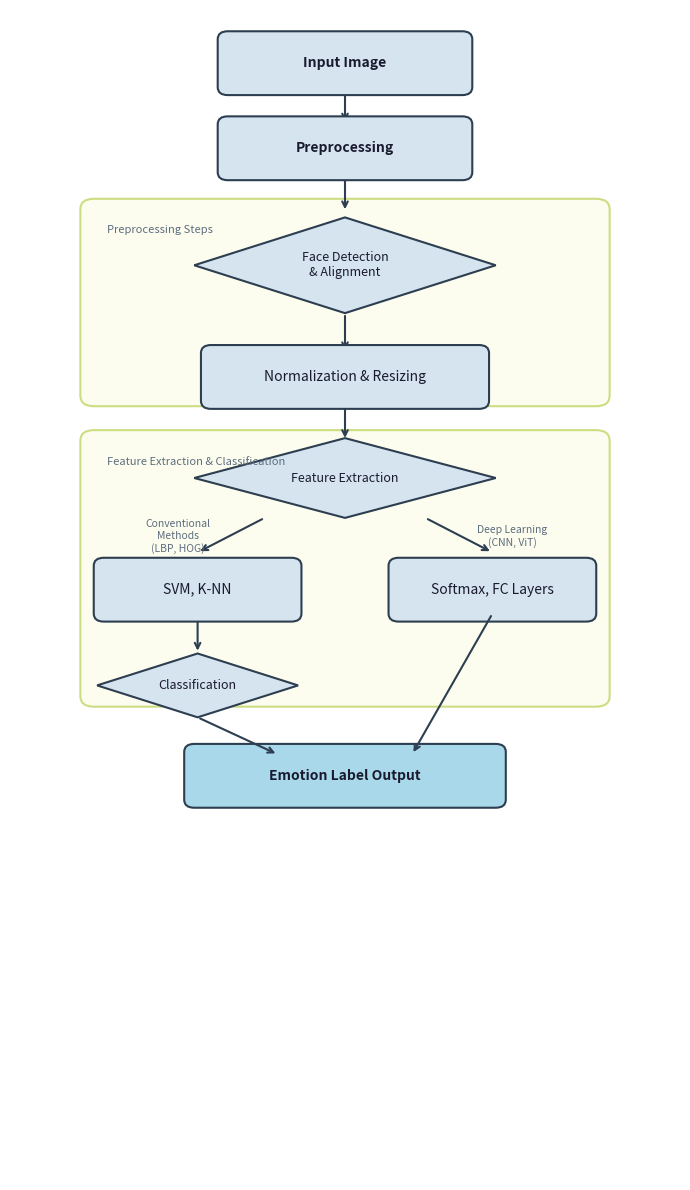

Generate this figure with matplotlib: (Note: this script raises an exception after producing the figure.)
import matplotlib
matplotlib.use('Agg')
import matplotlib.pyplot as plt
import matplotlib.patches as mpatches
import matplotlib.patches as FancyBboxPatch
from matplotlib.patches import FancyArrowPatch, FancyBboxPatch
import numpy as np

# ============================================================
# FIGURE 1: FER Pipeline Flowchart
# ============================================================

fig1, ax1 = plt.subplots(figsize=(7, 12))
ax1.set_xlim(0, 10)
ax1.set_ylim(0, 22)
ax1.axis('off')

def draw_rect(ax, x, y, w, h, label, color='#D6E4F0', fontsize=10, bold=False):
    rect = FancyBboxPatch((x - w/2, y - h/2), w, h,
                          boxstyle="round,pad=0.15",
                          linewidth=1.5, edgecolor='#2C3E50',
                          facecolor=color, zorder=2)
    ax.add_patch(rect)
    weight = 'bold' if bold else 'normal'
    ax.text(x, y, label, ha='center', va='center',
            fontsize=fontsize, fontweight=weight, zorder=3,
            wrap=True, color='#1A1A2E')

def draw_diamond(ax, x, y, w, h, label, color='#D6E4F0', fontsize=9):
    diamond = plt.Polygon([[x, y+h/2], [x+w/2, y], [x, y-h/2], [x-w/2, y]],
                           closed=True, linewidth=1.5, edgecolor='#2C3E50',
                           facecolor=color, zorder=2)
    ax.add_patch(diamond)
    ax.text(x, y, label, ha='center', va='center',
            fontsize=fontsize, fontweight='normal', zorder=3, color='#1A1A2E')

def draw_arrow(ax, x1, y1, x2, y2):
    ax.annotate('', xy=(x2, y2), xytext=(x1, y1),
                arrowprops=dict(arrowstyle='->', color='#2C3E50', lw=1.5),
                zorder=1)

def draw_group_box(ax, x, y, w, h, label, color='#FDFCE5', border='#A9C934'):
    rect = FancyBboxPatch((x - w/2, y - h/2), w, h,
                          boxstyle="round,pad=0.2",
                          linewidth=1.5, edgecolor=border,
                          facecolor=color, zorder=0, alpha=0.6)
    ax.add_patch(rect)
    ax.text(x - w/2 + 0.2, y + h/2 - 0.3, label,
            ha='left', va='top', fontsize=8, color='#5D6D7E', style='italic')

# --- Top: Input Image ---
draw_rect(ax1, 5, 21, 3.5, 0.9, 'Input Image', color='#D6E4F0', bold=True)
draw_arrow(ax1, 5, 20.55, 5, 19.85)
draw_rect(ax1, 5, 19.4, 3.5, 0.9, 'Preprocessing', color='#D6E4F0', bold=True)
draw_arrow(ax1, 5, 18.95, 5, 18.2)

# --- Preprocessing group box ---
draw_group_box(ax1, 5, 16.5, 7.5, 3.5, 'Preprocessing Steps')
draw_diamond(ax1, 5, 17.2, 4.5, 1.8, 'Face Detection\n& Alignment', color='#D6E4F0')
draw_arrow(ax1, 5, 16.3, 5, 15.55)
draw_rect(ax1, 5, 15.1, 4, 0.9, 'Normalization & Resizing', color='#D6E4F0')

draw_arrow(ax1, 5, 14.65, 5, 13.9)

# --- Feature Extraction group box ---
draw_group_box(ax1, 5, 11.5, 7.5, 4.8, 'Feature Extraction & Classification')
draw_diamond(ax1, 5, 13.2, 4.5, 1.5, 'Feature Extraction', color='#D6E4F0')

# Two branches from Feature Extraction
ax1.annotate('', xy=(2.8, 11.8), xytext=(3.8, 12.45),
             arrowprops=dict(arrowstyle='->', color='#2C3E50', lw=1.5))
ax1.annotate('', xy=(7.2, 11.8), xytext=(6.2, 12.45),
             arrowprops=dict(arrowstyle='->', color='#2C3E50', lw=1.5))

ax1.text(2.5, 12.1, 'Conventional\nMethods\n(LBP, HOG)', ha='center', va='center',
         fontsize=7.5, color='#5D6D7E', style='italic')
ax1.text(7.5, 12.1, 'Deep Learning\n(CNN, ViT)', ha='center', va='center',
         fontsize=7.5, color='#5D6D7E', style='italic')

draw_rect(ax1, 2.8, 11.1, 2.8, 0.9, 'SVM, K-NN', color='#D6E4F0')
draw_rect(ax1, 7.2, 11.1, 2.8, 0.9, 'Softmax, FC Layers', color='#D6E4F0')

# Classification diamond on the left
draw_arrow(ax1, 2.8, 10.65, 2.8, 9.9)
draw_diamond(ax1, 2.8, 9.3, 3.0, 1.2, 'Classification', color='#D6E4F0')

# Arrows to output
ax1.annotate('', xy=(4.0, 8.0), xytext=(2.8, 8.7),
             arrowprops=dict(arrowstyle='->', color='#2C3E50', lw=1.5))
ax1.annotate('', xy=(6.0, 8.0), xytext=(7.2, 10.65),
             arrowprops=dict(arrowstyle='->', color='#2C3E50', lw=1.5))

draw_rect(ax1, 5, 7.6, 4.5, 0.9, 'Emotion Label Output', color='#A8D8EA', bold=True)

plt.tight_layout()
plt.savefig('/home/ubuntu/fer_pipeline.png', dpi=180, bbox_inches='tight',
            facecolor='white', edgecolor='none')
plt.close()
print("Figure 1 (pipeline) saved.")


# ============================================================
# FIGURE 2: CNN Architecture for FER
# ============================================================

fig2, ax2 = plt.subplots(figsize=(14, 6))
ax2.set_xlim(0, 16)
ax2.set_ylim(0, 8)
ax2.axis('off')

fig2.patch.set_facecolor('white')

def cnn_box(ax, x, y, w, h, label, sublabel='', color='#D6EAF8', edgecolor='#2E86C1', fontsize=9):
    rect = FancyBboxPatch((x - w/2, y - h/2), w, h,
                          boxstyle="round,pad=0.1",
                          linewidth=1.5, edgecolor=edgecolor,
                          facecolor=color, zorder=2)
    ax.add_patch(rect)
    ax.text(x, y + (0.25 if sublabel else 0), label,
            ha='center', va='center', fontsize=fontsize,
            fontweight='bold', color='#1A1A2E', zorder=3)
    if sublabel:
        ax.text(x, y - 0.35, sublabel, ha='center', va='center',
                fontsize=7.5, color='#555555', zorder=3)

def cnn_arrow(ax, x1, x2, y=4.0):
    ax.annotate('', xy=(x2, y), xytext=(x1, y),
                arrowprops=dict(arrowstyle='->', color='#2C3E50', lw=2.0))

# Title
ax2.text(8, 7.5, 'CNN for Facial Emotion Recognition',
         ha='center', va='center', fontsize=14, fontweight='bold', color='#1A1A2E')

# Input Image
cnn_box(ax2, 1.2, 4.0, 1.8, 3.5, 'Input\nImage', '(Face)', color='#EBF5FB', edgecolor='#85929E')

cnn_arrow(ax2, 2.1, 2.8)

# Convolutional Layers group
group_rect = FancyBboxPatch((2.8, 1.5), 4.2, 5.0,
                             boxstyle="round,pad=0.1",
                             linewidth=1.5, edgecolor='#2E86C1',
                             facecolor='#EBF5FB', zorder=1, alpha=0.5)
ax2.add_patch(group_rect)
ax2.text(4.9, 6.7, 'Convolutional Layers', ha='center', va='center',
         fontsize=9, fontweight='bold', color='#1A1A2E')
ax2.text(4.9, 6.3, '(Conv + ReLU + Pooling)', ha='center', va='center',
         fontsize=8, color='#555555')

for i, y_pos in enumerate([5.5, 4.0, 2.5]):
    cnn_box(ax2, 3.7, y_pos, 1.5, 0.9, 'Conv\n3x3, ReLU', color='#AED6F1', edgecolor='#2E86C1', fontsize=8)
    ax2.annotate('', xy=(4.6, y_pos), xytext=(4.45, y_pos),
                 arrowprops=dict(arrowstyle='->', color='#2C3E50', lw=1.5))
    cnn_box(ax2, 5.5, y_pos, 1.5, 0.9, 'Max\nPooling 2x2', color='#D5D8DC', edgecolor='#85929E', fontsize=8)

cnn_arrow(ax2, 7.0, 8.0)

# Flatten Layer
cnn_box(ax2, 8.7, 4.0, 1.4, 3.5, 'Flatten\nLayer', color='#EBF5FB', edgecolor='#85929E')

cnn_arrow(ax2, 9.4, 10.2)

# Fully Connected Layers group
fc_rect = FancyBboxPatch((10.2, 2.0), 2.8, 4.0,
                          boxstyle="round,pad=0.1",
                          linewidth=1.5, edgecolor='#2E86C1',
                          facecolor='#EBF5FB', zorder=1, alpha=0.5)
ax2.add_patch(fc_rect)
ax2.text(11.6, 6.2, 'Fully Connected\nLayers (FC)', ha='center', va='center',
         fontsize=9, fontweight='bold', color='#1A1A2E')

cnn_box(ax2, 11.6, 5.0, 2.2, 0.9, 'FC 512, ReLU', color='#AED6F1', edgecolor='#2E86C1', fontsize=8.5)
cnn_box(ax2, 11.6, 3.0, 2.2, 0.9, 'FC 128, ReLU', color='#AED6F1', edgecolor='#2E86C1', fontsize=8.5)

cnn_arrow(ax2, 13.0, 13.8)

# Output Layer
cnn_box(ax2, 14.5, 4.0, 1.4, 3.5, 'Output\nLayer\n(Softmax)', color='#D5D8DC', edgecolor='#85929E')

# Emotion labels
emotions = ['Happy', 'Sad', 'Angry', 'Fear', 'Surprise', 'Disgust', 'Contempt']
y_positions = [6.2, 5.5, 4.8, 4.1, 3.4, 2.7, 2.0]
for emotion, yp in zip(emotions, y_positions):
    ax2.annotate('', xy=(15.5, yp), xytext=(15.2, yp),
                 arrowprops=dict(arrowstyle='->', color='#2C3E50', lw=1.2))
    ax2.text(15.6, yp, emotion, ha='left', va='center', fontsize=8.5, color='#1A1A2E')

plt.tight_layout()
plt.savefig('/home/ubuntu/cnn_architecture.png', dpi=180, bbox_inches='tight',
            facecolor='white', edgecolor='none')
plt.close()
print("Figure 2 (CNN architecture) saved.")


# ============================================================
# FIGURE 3: Trade-off Accuracy vs Computational Complexity
# ============================================================

fig3, ax3 = plt.subplots(figsize=(9, 6))
fig3.patch.set_facecolor('white')

methods = ['LBP + SVM', 'HOG + K-NN', 'Shallow CNN', 'Deep CNN\n(ResNet)', 'Transformer\n(ViT)']
accuracy = [75, 78, 85, 92, 94]
complexity = [0.5, 1.5, 5.0, 20.0, 50.0]
params_M = [0.01, 0.05, 0.5, 25.0, 86.0]  # millions of parameters (bubble size)

colors = ['#4B2D8A', '#2E7D8A', '#1A8A7A', '#7A9A1A', '#C8D41A']

scatter = ax3.scatter(complexity, accuracy,
                      s=[p * 6 + 50 for p in params_M],
                      c=colors,
                      alpha=0.85, edgecolors='#2C3E50', linewidths=1.2, zorder=3)

for i, (method, acc, comp) in enumerate(zip(methods, accuracy, complexity)):
    offset_x = 0.5
    offset_y = 0.4
    if i == 4:
        offset_x = -8
        offset_y = 0.4
    ax3.annotate(method,
                 xy=(comp, acc),
                 xytext=(comp + offset_x, acc + offset_y),
                 fontsize=8.5, color='#1A1A2E',
                 arrowprops=dict(arrowstyle='-', color='gray', lw=0.8) if i == 4 else None)

ax3.set_xscale('log')
ax3.set_xlabel('Computational Complexity (Log Scale - Lower is Better)',
               fontsize=10, color='#2C3E50')
ax3.set_ylabel('Recognition Accuracy (%)', fontsize=10, color='#2C3E50')
ax3.set_title('Trade-off between Accuracy and Computational Complexity in FER',
              fontsize=11, fontweight='bold', color='#1A1A2E', pad=12)

ax3.set_xlim(0.2, 120)
ax3.set_ylim(72, 97)
ax3.grid(True, linestyle='--', alpha=0.4, color='gray')
ax3.spines['top'].set_visible(False)
ax3.spines['right'].set_visible(False)

# Vertical dashed line separating conventional from deep learning
ax3.axvline(x=3.5, color='#85929E', linestyle='--', linewidth=1.0, alpha=0.7)
ax3.text(1.2, 73.5, 'Conventional\nMethods', ha='center', fontsize=8, color='#85929E', style='italic')
ax3.text(25, 73.5, 'Deep Learning\nMethods', ha='center', fontsize=8, color='#85929E', style='italic')

# Note on bubble size
ax3.text(0.98, 0.02, 'Bubble size ∝ Number of parameters',
         transform=ax3.transAxes, ha='right', va='bottom',
         fontsize=7.5, color='#85929E', style='italic')

plt.tight_layout()
plt.savefig('/home/ubuntu/fer_comparison_chart.png', dpi=180, bbox_inches='tight',
            facecolor='white', edgecolor='none')
plt.close()
print("Figure 3 (comparison chart) saved.")

print("\nAll figures generated successfully!")
